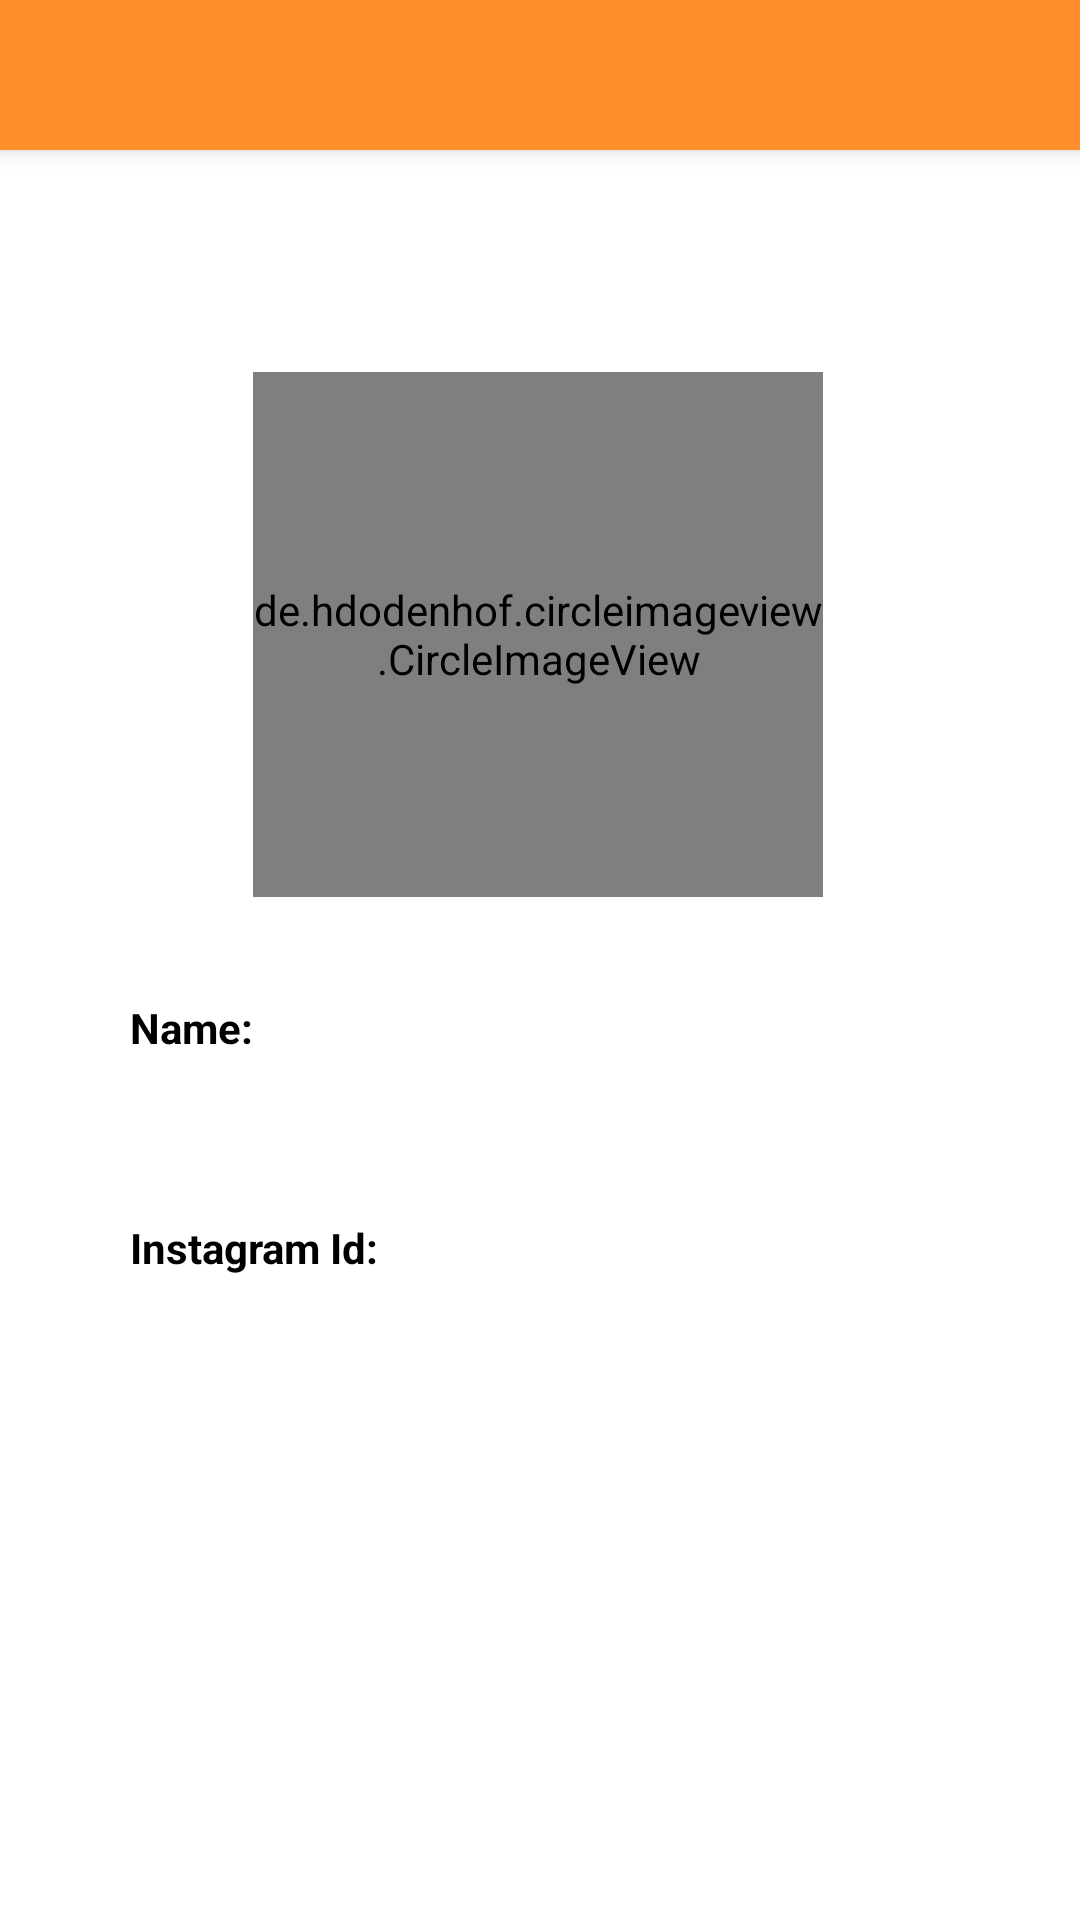

The Android layout XML behind this screen, and the referenced resources:
<!-- AndroidManifest.xml: application theme Theme.Memeschain -->
<!-- res/layout/activity_uploaderprofile.xml -->
<?xml version="1.0" encoding="utf-8"?>
<androidx.constraintlayout.widget.ConstraintLayout xmlns:android="http://schemas.android.com/apk/res/android"
    xmlns:app="http://schemas.android.com/apk/res-auto"
    xmlns:tools="http://schemas.android.com/tools"
    android:layout_width="match_parent"
    android:layout_height="match_parent"
    tools:context=".uploaderprofile"
    android:background="@color/pink2"
    >

    <TextView
        android:id="@+id/textView14"
        android:layout_width="164dp"
        android:layout_height="33dp"
        android:editable="false"
        android:text=""
        android:textColor="@color/black"
        android:textIsSelectable="true"
        android:textStyle="bold"
        app:layout_constraintBottom_toBottomOf="parent"
        app:layout_constraintEnd_toEndOf="parent"
        app:layout_constraintHorizontal_bias="0.85"
        app:layout_constraintStart_toStartOf="parent"
        app:layout_constraintTop_toTopOf="parent"
        app:layout_constraintVertical_bias="0.669" />

    <TextView
        android:id="@+id/textView13"
        android:layout_width="164dp"
        android:layout_height="28dp"
        android:editable="false"
        android:text=""
        android:textColor="@color/black"
        android:textStyle="bold"
        app:layout_constraintBottom_toBottomOf="parent"
        app:layout_constraintEnd_toEndOf="parent"
        app:layout_constraintHorizontal_bias="0.85"
        app:layout_constraintStart_toStartOf="parent"
        app:layout_constraintTop_toTopOf="parent"
        app:layout_constraintVertical_bias="0.547" />

    <include
        android:id="@+id/toolbar2"
        layout="@layout/commontoolbar"

        />

    <de.hdodenhof.circleimageview.CircleImageView
        android:id="@+id/imageView2222"
        android:layout_width="190dp"
        android:layout_height="175dp"
        app:layout_constraintBottom_toBottomOf="parent"
        app:layout_constraintEnd_toEndOf="parent"
        app:layout_constraintHorizontal_bias="0.497"
        app:layout_constraintStart_toStartOf="parent"
        android:src="@drawable/blank"
        app:layout_constraintTop_toTopOf="parent"
        app:layout_constraintVertical_bias="0.267"
        />

    <TextView
        android:id="@+id/textView11"
        android:layout_width="90dp"
        android:layout_height="30dp"
        android:text="Name:"
        android:textColor="@color/black"
        android:textStyle="bold"
        app:layout_constraintBottom_toBottomOf="parent"
        app:layout_constraintEnd_toEndOf="parent"
        app:layout_constraintHorizontal_bias="0.161"
        app:layout_constraintStart_toStartOf="parent"
        app:layout_constraintTop_toTopOf="parent"
        app:layout_constraintVertical_bias="0.546" />

    <TextView
        android:id="@+id/textView12"
        android:layout_width="90dp"
        android:layout_height="30dp"
        android:text="Instagram Id:"
        android:textColor="@color/black"
        android:textStyle="bold"
        app:layout_constraintBottom_toBottomOf="parent"
        app:layout_constraintEnd_toEndOf="parent"
        app:layout_constraintHorizontal_bias="0.161"
        app:layout_constraintStart_toStartOf="parent"
        app:layout_constraintTop_toTopOf="parent"
        app:layout_constraintVertical_bias="0.666" />

</androidx.constraintlayout.widget.ConstraintLayout>
<!-- res/layout/commontoolbar.xml (included above) -->
<?xml version="1.0" encoding="utf-8"?>
<androidx.appcompat.widget.Toolbar xmlns:android="http://schemas.android.com/apk/res/android"
    android:layout_width="match_parent"
    android:layout_height="50dp"
    android:background="@color/pink3"
    android:elevation="4dp"
    android:id="@+id/toolbar2"
    >

</androidx.appcompat.widget.Toolbar>
<!-- resources referenced by this layout -->
<resources>
  <color name="black">#FF000000</color>
  <color name="pink2">#FFFFFF</color>
      /*#FDD2FF*/
  <color name="pink3">#FF8F2D</color>
  /*#FF74A3/*
  <!-- drawable blank: png bitmap (drawable-v24, 12339 bytes) -->
  <style name="Theme.Memeschain" parent="Theme.MaterialComponents.DayNight.NoActionBar">
          
          <item name="colorPrimary">@color/purple_500</item>
          <item name="colorPrimaryVariant">@color/pink3</item>
          <item name="colorOnPrimary">@color/white</item>
          
          <item name="colorSecondary">@color/teal_200</item>
          <item name="colorSecondaryVariant">@color/teal_700</item>
          <item name="colorOnSecondary">@color/black</item>
          <item name="android:windowDisablePreview">true</item>
          
          <item name="android:statusBarColor" tools:targetApi="l">?attr/colorPrimaryVariant</item>
          
      </style>
  <color name="purple_500">#FF6200EE</color>
  <color name="white">#FFFFFFFF</color>
  <color name="teal_200">#FF03DAC5</color>
  <color name="teal_700">#FF018786</color>
</resources>
